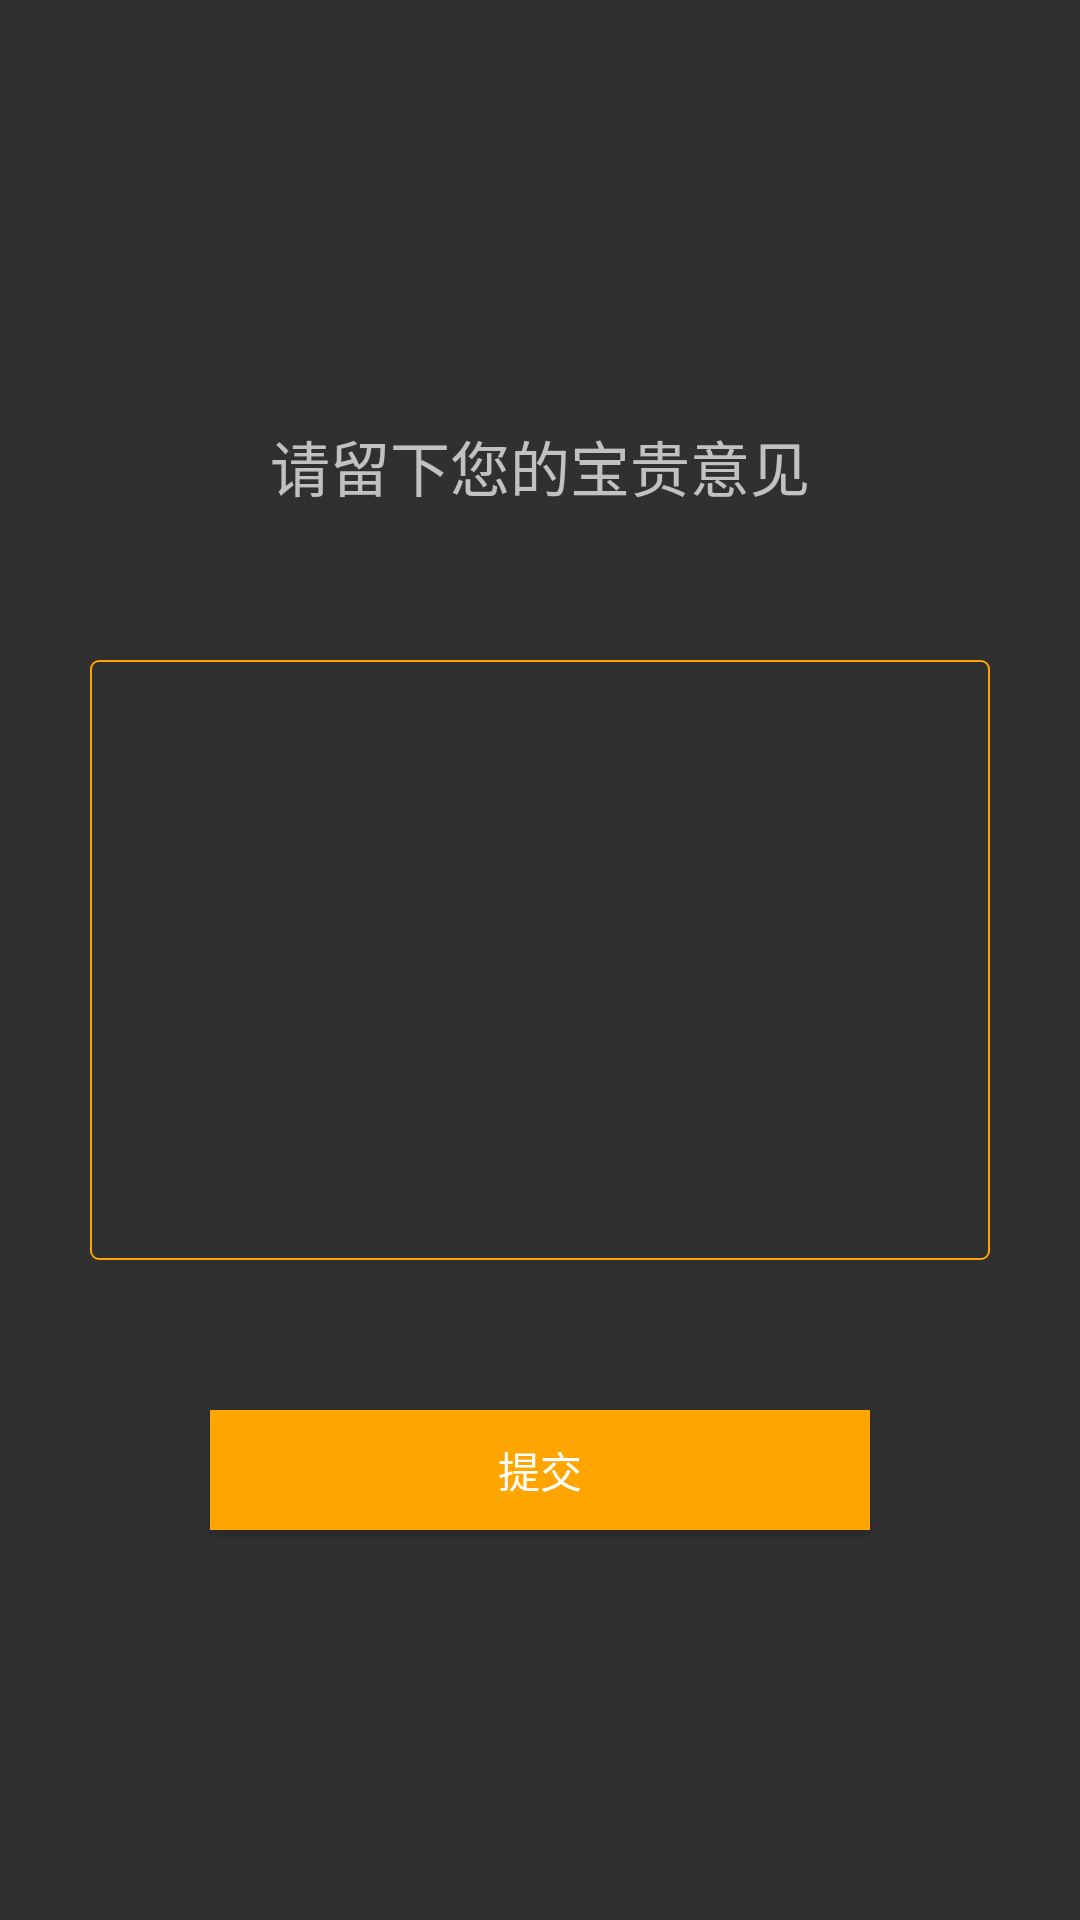

The Android layout XML behind this screen, and the referenced resources:
<!-- AndroidManifest.xml: application theme Theme.AppCompat.Light -->
<!-- res/layout/activity_suggestion.xml -->
<?xml version="1.0" encoding="utf-8"?>
<RelativeLayout xmlns:android="http://schemas.android.com/apk/res/android"
    xmlns:tools="http://schemas.android.com/tools"
    android:layout_width="match_parent"
    android:layout_height="match_parent"
    android:paddingBottom="@dimen/activity_vertical_margin"
    android:paddingLeft="@dimen/activity_horizontal_margin"
    android:paddingRight="@dimen/activity_horizontal_margin"
    android:paddingTop="@dimen/activity_vertical_margin"
    tools:context="com.example.chenhz.classroommap.suggestion">

    <EditText
        android:id="@+id/edit"
        android:layout_width="wrap_content"
        android:layout_height="wrap_content"
        android:layout_centerInParent="true"
        android:padding="30dp"
        android:minHeight="200dp"
        android:minWidth="300dp"
        android:background="@drawable/shape"/>
    <TextView
        android:layout_width="wrap_content"
        android:layout_height="wrap_content"
        android:layout_centerHorizontal="true"
        android:text="请留下您的宝贵意见"
        android:textSize="20dp"
        android:layout_margin="50dp"
        android:layout_above="@+id/edit"/>

    <Button
        android:id="@+id/btnsuggestion"
        android:layout_width="220dp"
        android:layout_below="@+id/edit"
        android:layout_height="40dp"
        android:text="提交"
        android:layout_centerHorizontal="true"
        android:layout_margin="50dp"
        android:background="#FFA500"/>
</RelativeLayout>
<!-- resources referenced by this layout -->
<resources>
  <!-- drawable shape (drawable) -->
  <?xml version="1.0" encoding="utf-8"?>
  <shape xmlns:android="http://schemas.android.com/apk/res/android">
      <solid android:color="#00ff00ff"/>
      <corners android:radius="8px"/>
      <stroke android:color="#FFA500"
          android:width="2px" />
  </shape>
  <style name="Theme.AppCompat.Light">
          <item name="windowActionBar">false</item>
          <item name="windowNoTitle">true</item>
      </style>
</resources>
